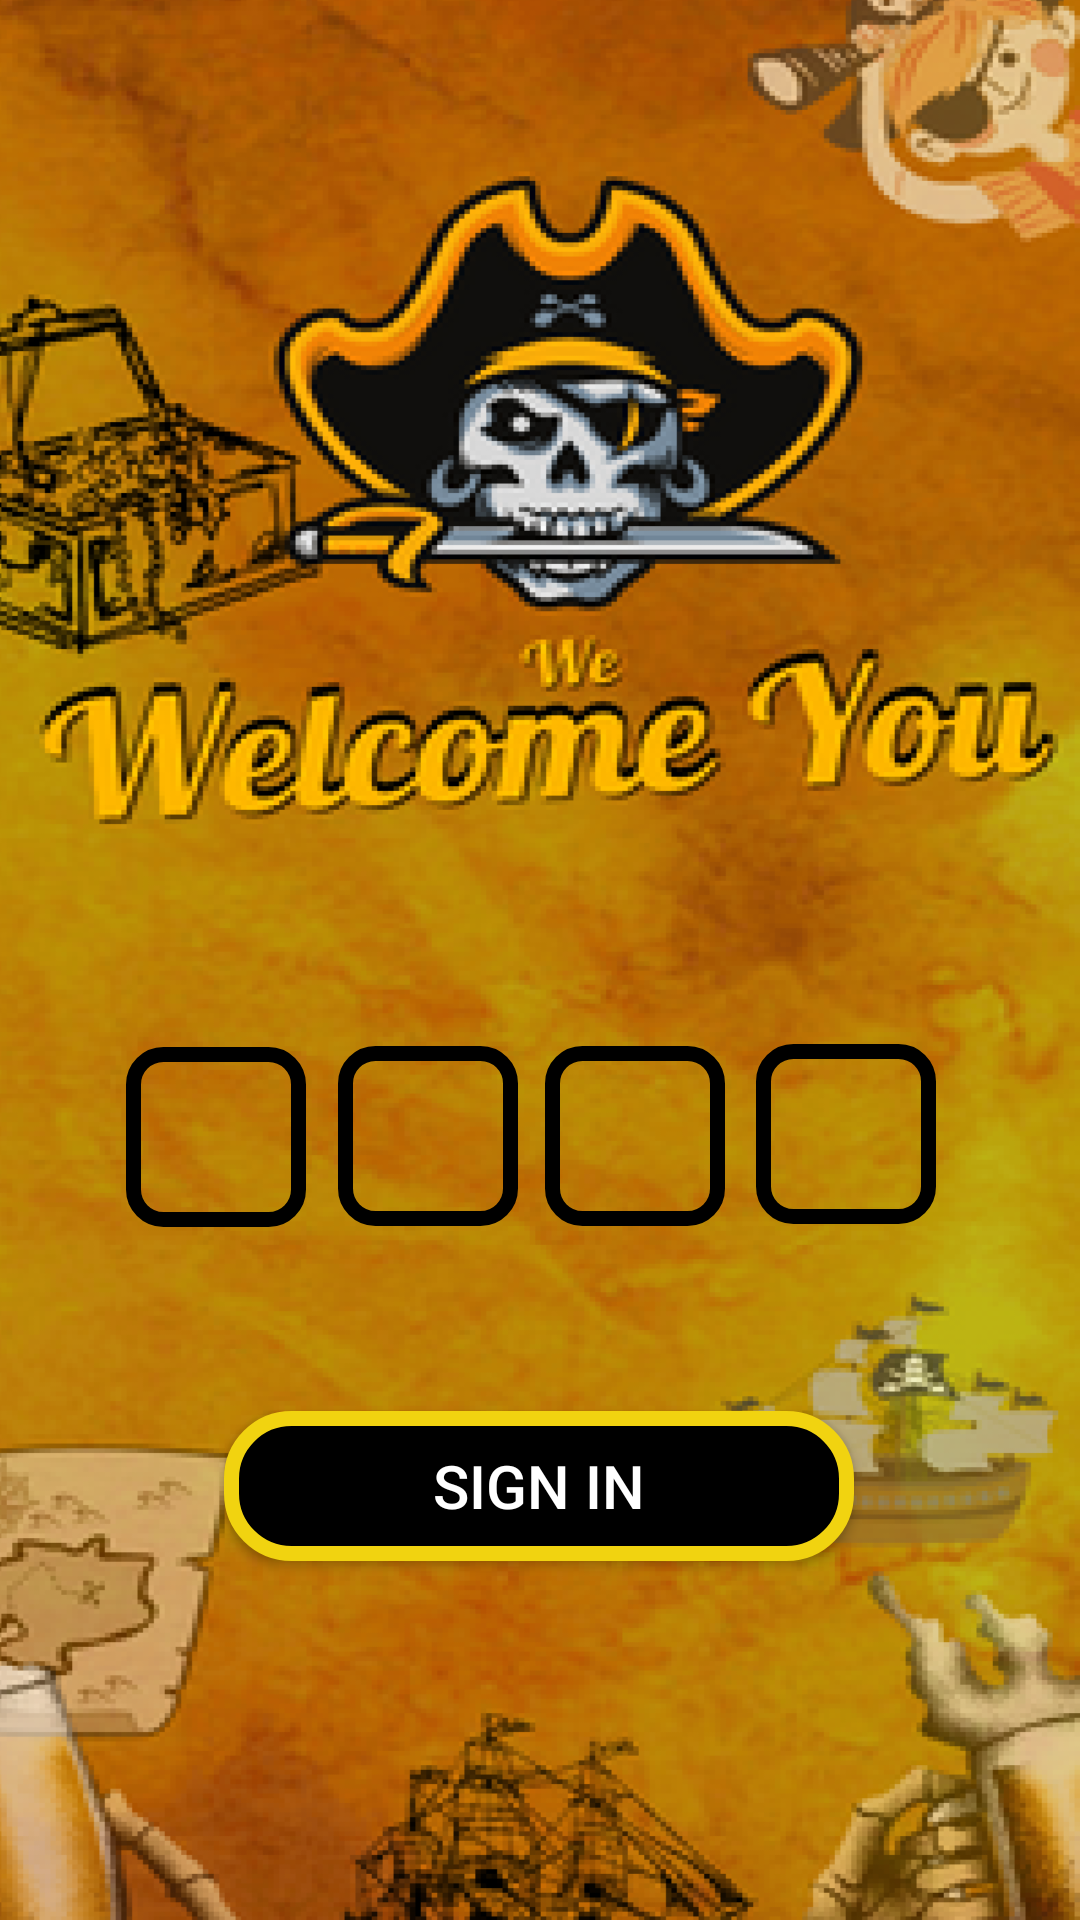

The Android layout XML behind this screen, and the referenced resources:
<!-- AndroidManifest.xml: application theme Theme.AppCompat.NoActionBar -->
<!-- res/layout/activity_main.xml -->
<?xml version="1.0" encoding="utf-8"?>
<androidx.constraintlayout.widget.ConstraintLayout xmlns:android="http://schemas.android.com/apk/res/android"
    xmlns:app="http://schemas.android.com/apk/res-auto"
    xmlns:tools="http://schemas.android.com/tools"
    android:layout_width="match_parent"
    android:layout_height="match_parent"
    tools:context=".MainActivity"
    android:background="@drawable/passcode">

    <EditText
        android:id="@+id/number1"
        android:layout_width="60dp"
        android:layout_height="60dp"
        android:background="@drawable/pass_back"
        android:gravity="center"
        android:maxLength="1"
        android:inputType="number"
        android:textSize="40sp"
        android:textColor="@color/black"
        app:layout_constraintBottom_toBottomOf="parent"
        app:layout_constraintEnd_toEndOf="parent"
        app:layout_constraintHorizontal_bias="0.14"
        app:layout_constraintStart_toStartOf="parent"
        app:layout_constraintTop_toTopOf="parent"
        app:layout_constraintVertical_bias="0.602" />

    <EditText
        android:id="@+id/number2"
        android:layout_width="60dp"
        android:layout_height="60dp"
        android:background="@drawable/pass_back"
        android:gravity="center"
        android:maxLength="1"
        android:inputType="number"
        android:textSize="40sp"
        android:textColor="@color/black"
        app:layout_constraintBottom_toBottomOf="parent"
        app:layout_constraintEnd_toEndOf="parent"
        app:layout_constraintHorizontal_bias="0.376"
        app:layout_constraintStart_toStartOf="parent"
        app:layout_constraintTop_toTopOf="parent"
        app:layout_constraintVertical_bias="0.601" />

    <EditText
        android:id="@+id/number3"
        android:layout_width="60dp"
        android:layout_height="60dp"
        android:background="@drawable/pass_back"
        android:gravity="center"
        android:maxLength="1"
        android:inputType="number"
        android:textSize="40sp"
        android:textColor="@color/black"
        app:layout_constraintBottom_toBottomOf="parent"
        app:layout_constraintEnd_toEndOf="parent"
        app:layout_constraintHorizontal_bias="0.606"
        app:layout_constraintStart_toStartOf="parent"
        app:layout_constraintTop_toTopOf="parent"
        app:layout_constraintVertical_bias="0.601" />

    <EditText
        android:id="@+id/number4"
        android:layout_width="60dp"
        android:layout_height="60dp"
        android:background="@drawable/pass_back"
        android:gravity="center"

        android:maxLength="1"
        android:inputType="number"
        android:textSize="40sp"
        android:textColor="@color/black"
        app:layout_constraintBottom_toBottomOf="parent"
        app:layout_constraintEnd_toEndOf="parent"
        app:layout_constraintHorizontal_bias="0.84"
        app:layout_constraintStart_toStartOf="parent"
        app:layout_constraintTop_toTopOf="parent"
        app:layout_constraintVertical_bias="0.6" />

    <Button
        android:id="@+id/signIn"
        android:layout_width="210dp"
        android:layout_height="50dp"
        android:background="@drawable/sign_in"
        android:textSize="20sp"
        android:text="Sign In"
        app:layout_constraintBottom_toBottomOf="parent"
        app:layout_constraintEnd_toEndOf="parent"
        app:layout_constraintHorizontal_bias="0.497"
        app:layout_constraintStart_toStartOf="parent"
        app:layout_constraintTop_toTopOf="parent"
        app:layout_constraintVertical_bias="0.797" />
</androidx.constraintlayout.widget.ConstraintLayout>
<!-- resources referenced by this layout -->
<resources>
  <!-- drawable pass_back (drawable) -->
  <?xml version="1.0" encoding="utf-8"?>
  <shape android:shape="rectangle" xmlns:android="http://schemas.android.com/apk/res/android">
      <stroke android:color="@color/black" android:width="5sp"/>
      <corners android:radius="10dp"/>
  </shape>
  <!-- drawable passcode: png bitmap (drawable-v24, 534597 bytes) -->
  <!-- drawable sign_in (drawable) -->
  <?xml version="1.0" encoding="utf-8"?>
  <shape android:shape="rectangle" xmlns:android="http://schemas.android.com/apk/res/android">
      <solid android:color="@color/black"/>
      <stroke android:color="#F1D310" android:width="5dp"/>
      <corners android:radius="20dp"/>
  </shape>
  <!-- not gathered from this repository: default colours our renderer supplied (Android Studio template values) -->
  <color name="black">#FF000000</color>
</resources>
